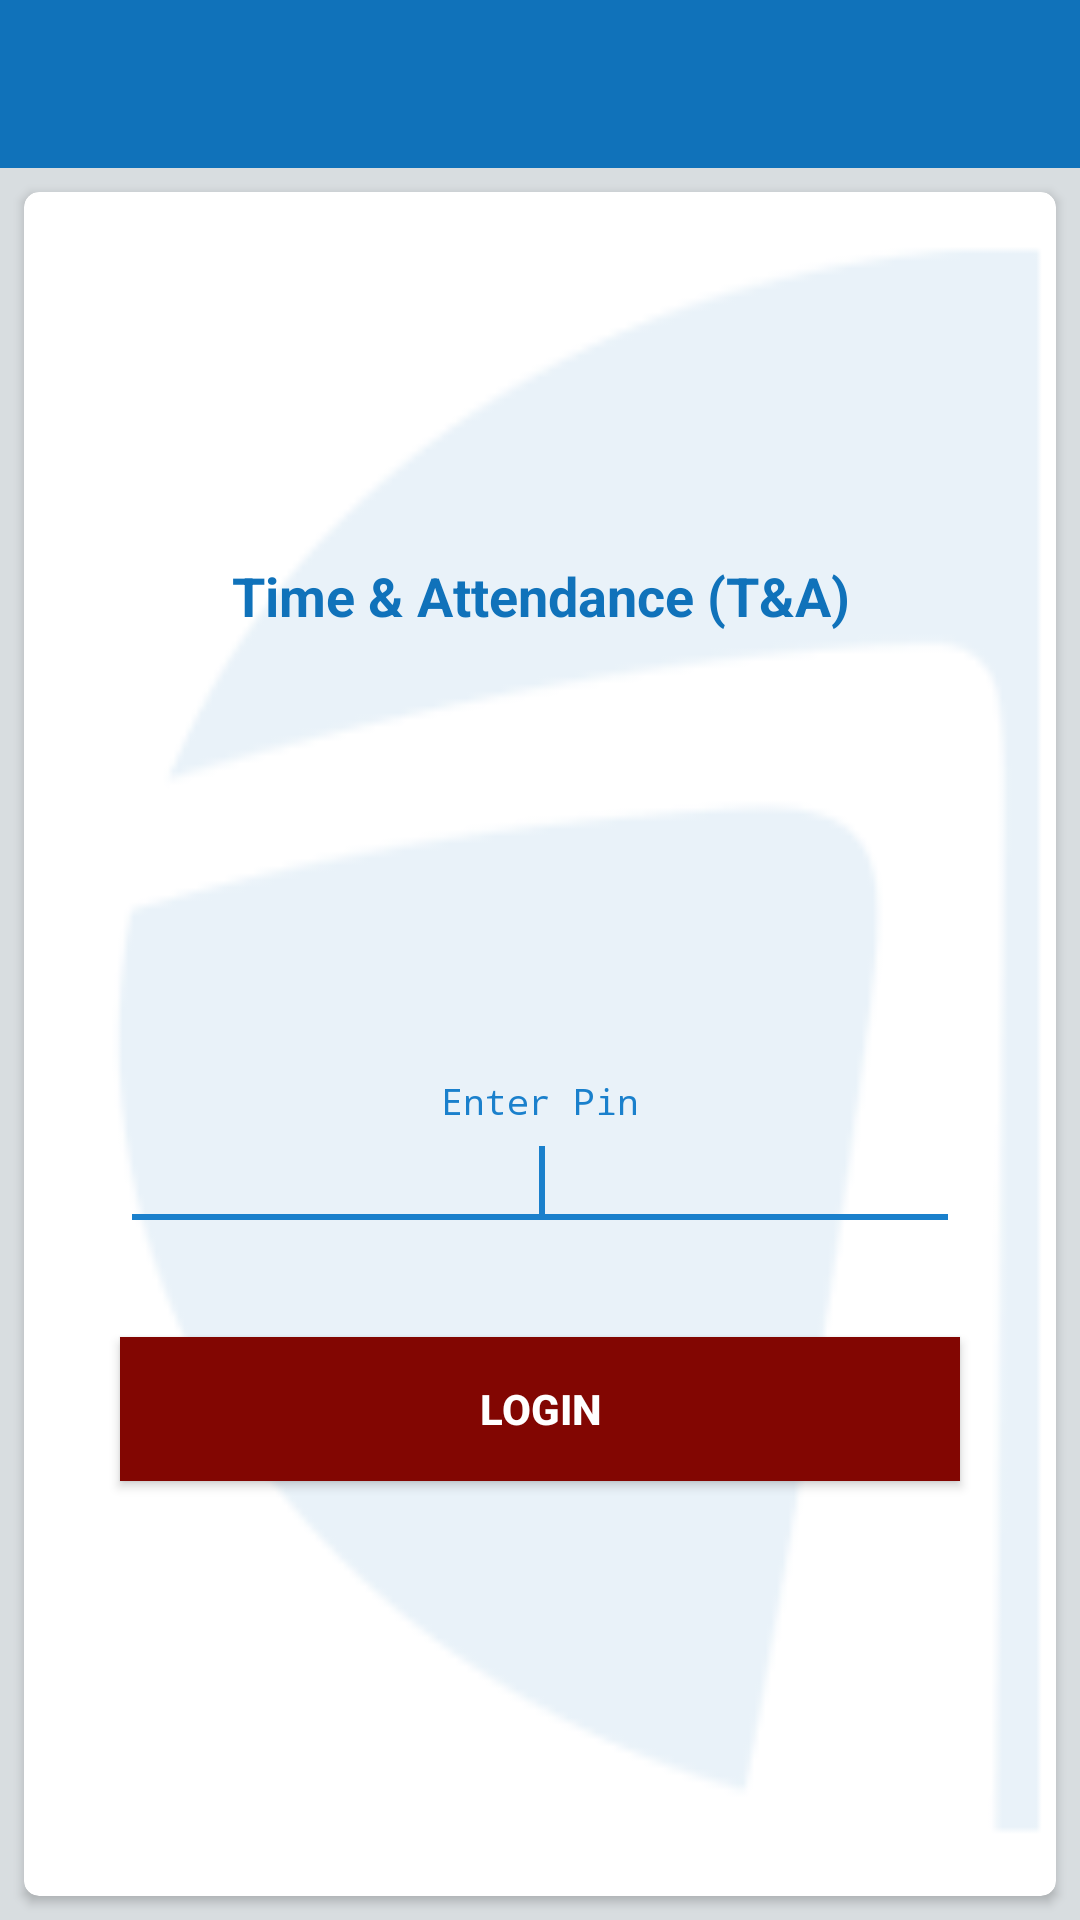

Reconstruct the res/layout file that produces this screen, plus the resources it refers to.
<!-- AndroidManifest.xml: activity theme AppTheme.NoActionBar -->
<!-- res/layout/activity_login.xml -->
<?xml version="1.0" encoding="utf-8"?>
<LinearLayout xmlns:android="http://schemas.android.com/apk/res/android"
    xmlns:app="http://schemas.android.com/apk/res-auto"
    xmlns:tools="http://schemas.android.com/tools"
    android:layout_width="match_parent"
    android:layout_height="match_parent"
    android:layout_gravity="center"
    android:background="@color/bg"
    android:orientation="vertical"

    tools:context=".ui.loginPage.LoginActivity">

    <android.support.v7.widget.Toolbar
        android:id="@+id/toolbar"
        android:layout_width="match_parent"
        android:layout_height="wrap_content"
        android:background="?attr/colorPrimary"
        android:minHeight="?attr/actionBarSize"
        android:theme="?attr/actionBarTheme"
        tools:layout_editor_absoluteX="8dp"
        tools:layout_editor_absoluteY="0dp" />

    <android.support.v7.widget.CardView
        android:layout_width="match_parent"
        android:layout_height="match_parent"
        android:layout_gravity="center"
        android:layout_margin="8dp"
        android:elevation="10dp"
        app:cardCornerRadius="5dp">

        <LinearLayout
            android:layout_width="match_parent"
            android:layout_height="match_parent"
            android:layout_gravity="center"
            android:background="@drawable/blur"
            android:gravity="center"
            android:orientation="vertical"
            android:padding="16dp">

            

            <Button
                android:id="@+id/changeEmployee_button"
                android:layout_width="wrap_content"
                android:layout_height="wrap_content"
                android:text="Change Employee"
                android:visibility="gone" />

            <TextView
                android:id="@+id/textView2"
                android:layout_width="match_parent"
                android:layout_height="wrap_content"
                android:gravity="center"
                android:textColor="@color/colorPrimary"
                android:textStyle="bold"
                android:textSize="18sp"
                android:text="@string/time_attendance_t_a" />

            <ImageView
                android:id="@+id/imageView2"
                android:layout_width="150dp"
                android:layout_height="150dp"
                android:layout_gravity="center"
                app:srcCompat="@drawable/bartronics_logo" />


            <android.support.design.widget.TextInputLayout
                android:id="@+id/input_layout_pin"
                android:layout_width="match_parent"
                android:layout_height="wrap_content">

                <EditText
                    android:id="@+id/enterPinEditText"
                    android:layout_width="match_parent"
                    android:layout_height="42dp"
                    android:layout_marginLeft="16dp"
                    android:layout_marginRight="16dp"
                    android:layout_marginTop="32dp"
                    android:ems="10"
                    android:gravity="center"
                    android:hint="Enter Pin"
                    android:inputType="numberPassword"
                    android:lines="1"
                    android:maxLength="4">

                    <requestFocus />
                </EditText>
            </android.support.design.widget.TextInputLayout>


            <Button
                android:id="@+id/login"
                android:layout_width="match_parent"
                android:layout_height="wrap_content"
                android:layout_gravity="center"
                android:layout_marginBottom="16dp"
                android:layout_marginLeft="16dp"
                android:layout_marginRight="16dp"
                android:layout_marginTop="32dp"
                android:background="@drawable/red_button_bg"
                android:clickable="true"
                android:text="Login"
                android:textColor="#fff"
                android:textStyle="bold" />
        </LinearLayout>
    </android.support.v7.widget.CardView>

</LinearLayout>
<!-- resources referenced by this layout -->
<resources>
  <color name="bg">#d8dde0</color>
  <color name="colorPrimary">#1072ba</color>
  <!-- drawable bartronics_logo: png bitmap (drawable, 11588 bytes) -->
  <!-- drawable blur: png bitmap (drawable, 5312 bytes) -->
  <!-- drawable red_button_bg (drawable) -->
  <?xml version="1.0" encoding="utf-8"?>
  <selector xmlns:android="http://schemas.android.com/apk/res/android">
      <item android:state_pressed="true" android:drawable="@color/redButtonClicked"/>
      <item android:state_focused="true" android:drawable="@color/redButtonUnClicked"/>
      <item android:drawable="@color/redButtonUnClicked"/>
  </selector>
  <string name="time_attendance_t_a">Time &amp; Attendance (T&amp;A)</string>
  <style name="AppTheme.NoActionBar">
          <item name="windowActionBar">false</item>
          <item name="windowNoTitle">true</item>
      </style>
  <color name="redButtonClicked">#4c0502</color>
  <color name="redButtonUnClicked">#820602</color>
</resources>
